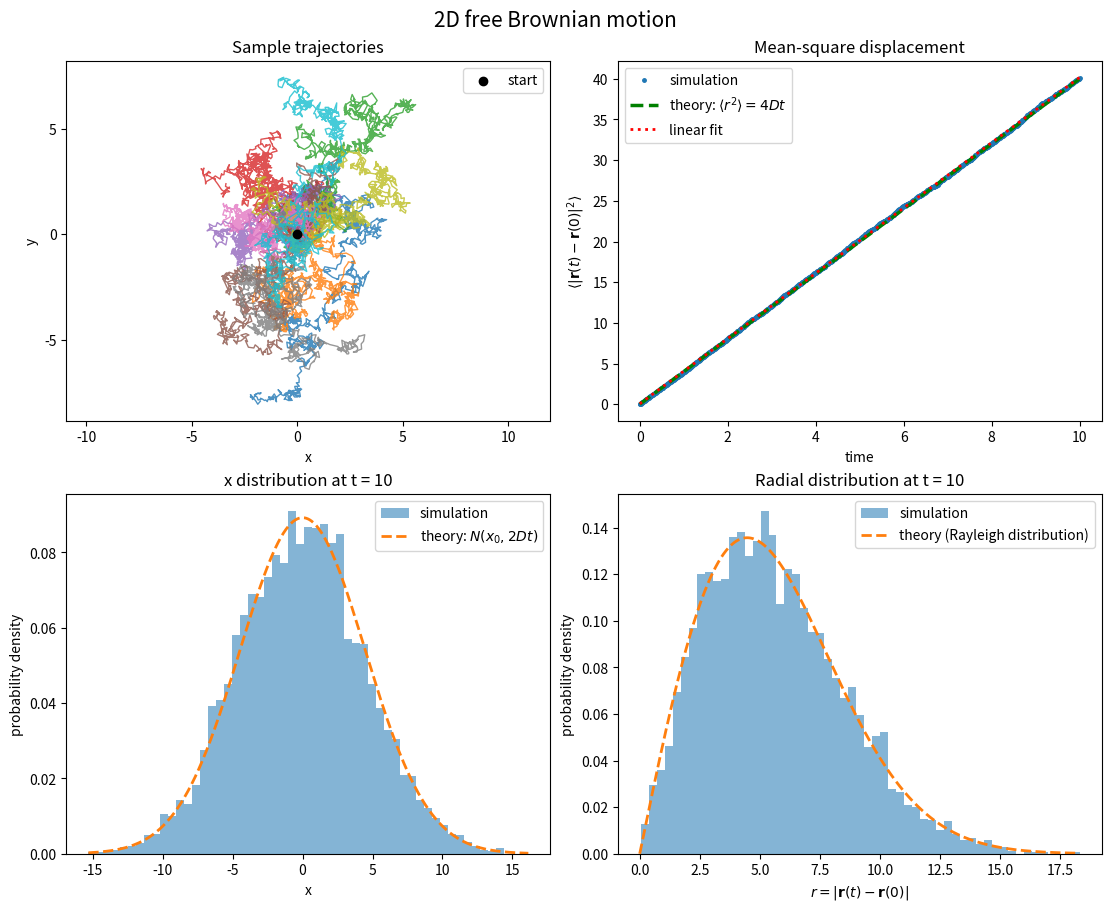

Generate this figure with matplotlib:
import numpy as np
import matplotlib.pyplot as plt
from matplotlib.ticker import MultipleLocator


# ------------------------------ parameters ------------------------------
BOLTZMANN_CONSTANT = 1.0    # k_B
TEMPERATURE = 1.0           # T
GAMMA = 1.0                 # friction coefficient
TIME_STEP = 0.01            # dt
TOTAL_TIME = 10.0
PARTICLE_NUMBER = 5000
INITIAL_POSITION = (0, 0)
RANDOM_SEED = 2026

def cal_D(kB, T, gamma):
    return kB * T / gamma

""" Euler--Maruyama method 模拟2D布朗运动 """
def brownian_2d(
    kB = BOLTZMANN_CONSTANT,
    T = TEMPERATURE,
    gamma = GAMMA,
    dt=TIME_STEP,
    total_time=TOTAL_TIME,
    particle_number=PARTICLE_NUMBER,
    initial_position=INITIAL_POSITION,
    random_seed=RANDOM_SEED,
):
    diffusion_coefficient = cal_D(kB, T, gamma)
    number_of_steps = int(round(total_time / dt))    # round(number, 3) 四舍五入保留3位小数
    time = np.arange(number_of_steps + 1) * dt       # time 数组
    rng = np.random.default_rng(random_seed)

    # 每一维都满足Langevin方程
    displacement = np.sqrt(2 * diffusion_coefficient * dt) * rng.normal(
        size=(particle_number, number_of_steps, 2)
    )

    # 位置矩阵
    position = np.empty((particle_number, number_of_steps + 1, 2))
    position[:, 0, :] = initial_position
    position[:, 1:, :] = np.asarray(initial_position) + np.cumsum(    # 沿axis=1这一维累加
        displacement, axis=1
    )    
    return time, position

""" 一维高斯分布 概率密度函数 """
def gaussian_1d(x, mean, variance):   
    return np.exp(-0.5 * (x - mean) ** 2 / variance) / np.sqrt(2 * np.pi * variance)


""" 2D扩散 粒子径向概率分布 解析解 """
def radial_probability_density(radius, diffusion_coefficient, time):
    return radius / (2.0 * diffusion_coefficient * time) * np.exp(
        -(radius**2) / (4.0 * diffusion_coefficient * time)
    )

""" 绘图 对比模拟和解析结果 """
def plot_results(time, position, diffusion_coefficient):
    initial_position = position[0, 0]
    displacement = position - initial_position
    squared_radius = np.sum(displacement**2, axis=2)     # 粒子位移平方
    simulated_msd = np.mean(squared_radius, axis=0)      # 均方位移
    theoretical_msd = 4.0 * diffusion_coefficient * time 
    fitted_slope, fitted_intercept = np.polyfit(time, simulated_msd, 1)
    theoretical_slope = 4.0 * diffusion_coefficient
    relative_error = abs(fitted_slope - theoretical_slope) / theoretical_slope * 100.0

    print("拟合斜率 =", fitted_slope)
    print("理论斜率 =", theoretical_slope)
    print(f"斜率相对误差 = {relative_error:.3f} %")
    print("拟合截距 =", fitted_intercept)

    final_time = time[-1]
    final_x = position[:, -1, 0]
    final_radius = np.sqrt(squared_radius[:, -1])

    figure, axes = plt.subplots(2, 2, figsize=(11, 9), constrained_layout=True)

# axes(0, 0)：少量代表性粒子
    for particle_index in range(min(10, position.shape[0])):
        axes[0, 0].plot(
            position[particle_index, :, 0],
            position[particle_index, :, 1],
            linewidth=1.0,
            alpha=0.8,       # 透明度
        )
    axes[0, 0].scatter(*initial_position, color="black", marker="o", label="start", zorder=5)
    axes[0, 0].set_title("Sample trajectories")
    axes[0, 0].set_xlabel("x")
    axes[0, 0].set_ylabel("y")
    axes[0, 0].xaxis.set_major_locator(MultipleLocator(5))  # x 轴每隔 5 标一次
    axes[0, 0].yaxis.set_major_locator(MultipleLocator(5)) 
    axes[0, 0].set_aspect("equal", adjustable="datalim") 
    axes[0, 0].legend()

# axes(0, 1)：MSD 比较
    axes[0, 1].plot(time, simulated_msd, "o", markersize=2.5, label="simulation")
    axes[0, 1].plot(
        time,
        theoretical_msd,
        "--",
        color='green',
        label=r"theory: $\langle r^2\rangle=4Dt$",
        linewidth=2.5,
    )
    axes[0, 1].plot(
        time,
        fitted_slope * time + fitted_intercept,
        ":",
        color="red",
        label="linear fit",
        linewidth=2,
    )
    axes[0, 1].set_title("Mean-square displacement")
    axes[0, 1].set_xlabel("time")
    axes[0, 1].set_ylabel(r"$\langle |\mathbf{r}(t)-\mathbf{r}(0)|^2\rangle$")
    axes[0, 1].legend()

# 绘制检验 x 是否满足高斯分布
    x_grid = np.linspace(final_x.min(), final_x.max(), 500)
    x_variance = 2.0 * diffusion_coefficient * final_time
    axes[1, 0].hist(
        final_x, bins=55, density=True, alpha=0.55, label="simulation"
    )
    axes[1, 0].plot(
        x_grid,
        gaussian_1d(x_grid, initial_position[0], x_variance),
        "--",
        linewidth=2,
        label=r"theory: $N(x_0,2Dt)$",
    )
    axes[1, 0].set_title(f"x distribution at t = {final_time:g}")
    axes[1, 0].set_xlabel("x")
    axes[1, 0].set_ylabel("probability density")
    axes[1, 0].legend()

# 绘制 r 的分布
    radius_grid = np.linspace(0.0, final_radius.max(), 500)
    axes[1, 1].hist(
        final_radius, bins=55, density=True, alpha=0.55, label="simulation"
    )
    axes[1, 1].plot(
        radius_grid,
        radial_probability_density(radius_grid, diffusion_coefficient, final_time),
        "--",
        linewidth=2,
        label="theory (Rayleigh distribution)",
    )
    axes[1, 1].set_title(f"Radial distribution at t = {final_time:g}")
    axes[1, 1].set_xlabel(r"$r=|\mathbf{r}(t)-\mathbf{r}(0)|$")
    axes[1, 1].set_ylabel("probability density")
    axes[1, 1].legend()

    figure.suptitle("2D free Brownian motion", fontsize=15)
    figure.savefig("BrownianMotion_2D_free.pdf")


def main():
    time, position = brownian_2d()
    plot_results(time, position, cal_D(BOLTZMANN_CONSTANT, TEMPERATURE, GAMMA))


if __name__ == "__main__":
    main()
